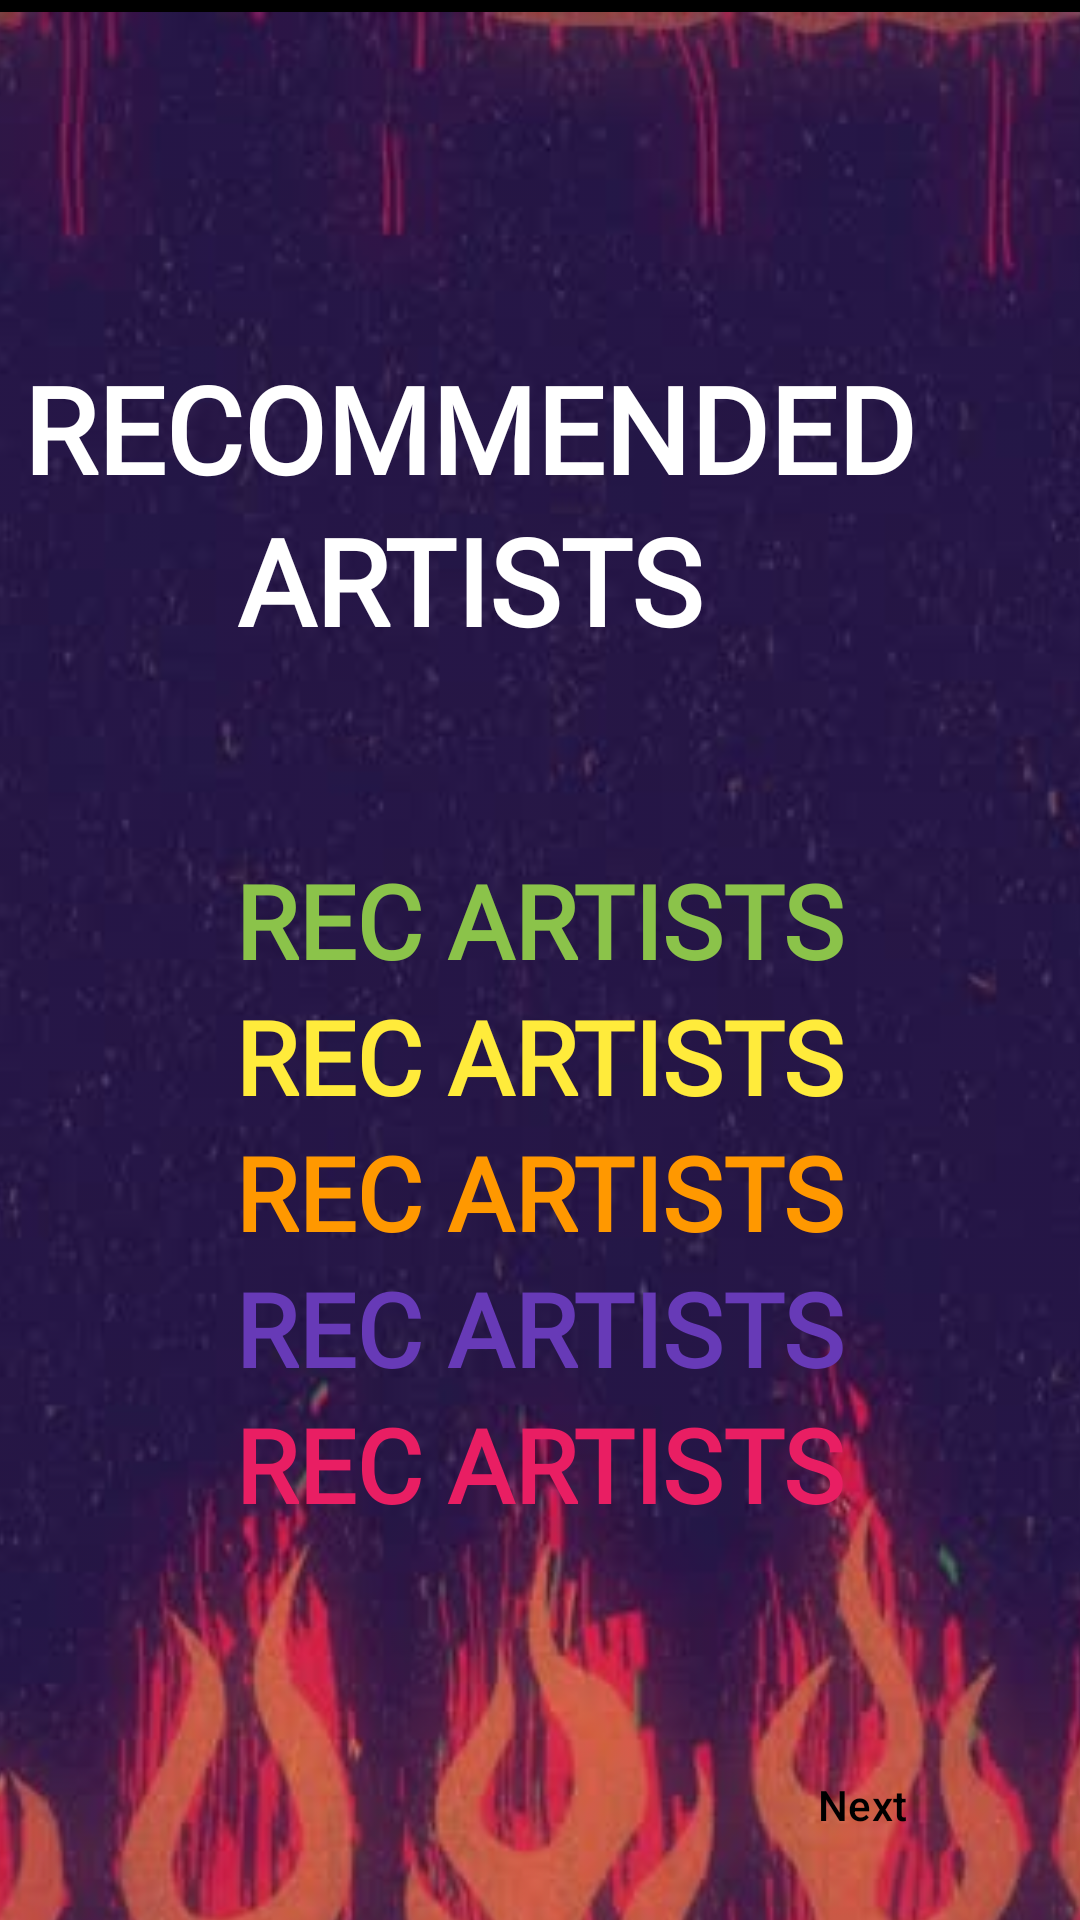

Here is an Android app screen rendered from its layout file. Give the layout XML and the strings, colors and styles it references.
<!-- AndroidManifest.xml: application theme Theme.Spotify_Wrapped -->
<!-- res/layout/fragment_rec_artists.xml -->
<?xml version="1.0" encoding="utf-8"?>
<androidx.constraintlayout.widget.ConstraintLayout xmlns:android="http://schemas.android.com/apk/res/android"
    xmlns:app="http://schemas.android.com/apk/res-auto"
    xmlns:tools="http://schemas.android.com/tools"
    android:layout_width="match_parent"
    android:layout_height="match_parent"
    android:alpha="1"
    android:background="@color/black"
    tools:context=".RecArtistsFragment">


    <ImageView
        android:id="@+id/imageView"
        android:layout_width="413dp"
        android:layout_height="743dp"
        android:layout_marginTop="4dp"
        android:alpha="0.9"

        android:scaleType="centerCrop"
        android:src="@drawable/recartistsbg"
        app:layout_constraintEnd_toEndOf="parent"
        app:layout_constraintHorizontal_bias="0.0"
        app:layout_constraintStart_toStartOf="parent"
        app:layout_constraintTop_toTopOf="parent" />

    <TextView
        android:id="@+id/recArtists"
        android:layout_width="392dp"
        android:layout_height="181dp"
        android:layout_marginStart="8dp"
        android:layout_marginTop="112dp"
        android:layout_marginEnd="8dp"
        android:alpha="1"
        android:fontFamily="@font/oxanium_bold"
        android:lineSpacingExtra="4dp"
        android:text="RECOMMENDED ARTISTS"
        android:textAlignment="center"
        android:textAllCaps="false"
        android:textColor="@color/white"
        android:textSize="40sp"
        android:textStyle="bold"
        app:layout_constraintEnd_toEndOf="parent"
        app:layout_constraintHorizontal_bias="1.0"
        app:layout_constraintStart_toStartOf="parent"
        app:layout_constraintTop_toTopOf="@+id/imageView" />

    <TextView
        android:id="@+id/recArtist1"
        android:layout_width="308dp"
        android:layout_height="wrap_content"
        android:layout_marginStart="8dp"
        android:layout_marginTop="280dp"
        android:layout_marginEnd="8dp"
        android:alpha="1"
        android:fontFamily="@font/oxanium_bold"
        android:lineSpacingExtra="4dp"
        android:text="REC ARTISTS"
        android:textAlignment="center"
        android:textAllCaps="false"
        android:textColor="#8BC34A"
        android:textSize="34sp"
        android:textStyle="bold"
        app:layout_constraintEnd_toEndOf="parent"
        app:layout_constraintHorizontal_bias="0.494"
        app:layout_constraintStart_toStartOf="parent"
        app:layout_constraintTop_toTopOf="@+id/imageView" />

    <TextView
        android:id="@+id/recArtist2"
        android:layout_width="308dp"
        android:layout_height="wrap_content"
        android:layout_marginStart="8dp"
        android:layout_marginEnd="8dp"
        android:alpha="1"
        android:fontFamily="@font/oxanium_bold"
        android:lineSpacingExtra="4dp"
        android:text="REC ARTISTS"
        android:textAlignment="center"
        android:textAllCaps="false"
        android:textColor="#E91E63"
        android:textSize="34sp"
        android:textStyle="bold"
        app:layout_constraintEnd_toEndOf="parent"
        app:layout_constraintHorizontal_bias="0.494"
        app:layout_constraintStart_toStartOf="parent"
        app:layout_constraintTop_toBottomOf="@+id/recArtist5" />

    <TextView
        android:id="@+id/recArtist3"
        android:layout_width="308dp"
        android:layout_height="wrap_content"
        android:layout_marginStart="8dp"
        android:layout_marginEnd="8dp"
        android:alpha="1"
        android:fontFamily="@font/oxanium_bold"
        android:lineSpacingExtra="4dp"
        android:text="REC ARTISTS"
        android:textAlignment="center"
        android:textAllCaps="false"
        android:textColor="#FFEB3B"
        android:textSize="34sp"
        android:textStyle="bold"
        app:layout_constraintEnd_toEndOf="parent"
        app:layout_constraintHorizontal_bias="0.494"
        app:layout_constraintStart_toStartOf="parent"
        app:layout_constraintTop_toBottomOf="@+id/recArtist1" />

    <TextView
        android:id="@+id/recArtist4"
        android:layout_width="308dp"
        android:layout_height="wrap_content"
        android:layout_marginStart="8dp"
        android:layout_marginEnd="8dp"
        android:alpha="1"
        android:fontFamily="@font/oxanium_bold"
        android:lineSpacingExtra="4dp"
        android:text="REC ARTISTS"
        android:textAlignment="center"
        android:textAllCaps="false"
        android:textColor="#FF9800"
        android:textSize="34sp"
        android:textStyle="bold"
        app:layout_constraintEnd_toEndOf="parent"
        app:layout_constraintHorizontal_bias="0.494"
        app:layout_constraintStart_toStartOf="parent"
        app:layout_constraintTop_toBottomOf="@+id/recArtist3" />

    <TextView
        android:id="@+id/recArtist5"
        android:layout_width="308dp"
        android:layout_height="wrap_content"
        android:layout_marginStart="8dp"
        android:layout_marginEnd="8dp"
        android:alpha="1"
        android:fontFamily="@font/oxanium_bold"
        android:lineSpacingExtra="4dp"
        android:text="REC ARTISTS"
        android:textAlignment="center"
        android:textAllCaps="false"
        android:textColor="#673AB7"
        android:textSize="34sp"
        android:textStyle="bold"
        app:layout_constraintEnd_toEndOf="parent"
        app:layout_constraintHorizontal_bias="0.494"
        app:layout_constraintStart_toStartOf="parent"
        app:layout_constraintTop_toBottomOf="@+id/recArtist4" />

    <Button
        android:id="@+id/button2"
        android:layout_width="wrap_content"
        android:layout_height="wrap_content"
        android:backgroundTint="@color/white"
        android:text="Next"
        android:textColor="@color/black"
        app:layout_constraintBottom_toBottomOf="parent"
        app:layout_constraintEnd_toEndOf="parent"
        app:layout_constraintHorizontal_bias="0.894"
        app:layout_constraintStart_toStartOf="parent"
        app:layout_constraintTop_toTopOf="parent"
        app:layout_constraintVertical_bias="0.976" />


</androidx.constraintlayout.widget.ConstraintLayout>
<!-- resources referenced by this layout -->
<resources>
  <color name="black">#FF000000</color>
  <color name="white">#FFFFFFFF</color>
  <!-- drawable recartistsbg: jpg bitmap (drawable, 21830 bytes) -->
  <style name="Theme.Spotify_Wrapped" parent="Theme.Material3.DayNight.NoActionBar">
          <item name="colorPrimary">@color/colorPrimary</item>
          <item name="colorPrimaryContainer">@color/colorPrimaryContainer</item>
          <item name="colorSecondary">@color/colorSecondary</item>
          <item name="colorSecondaryContainer">@color/colorSecondaryContainer</item>
          <item name="android:colorBackground">@color/colorBackground</item>
          <item name="colorSurface">@color/colorSurface</item>
          <item name="colorOnPrimary">@color/white</item>
          <item name="colorOnSecondary">@color/white</item>
          <item name="colorError">@color/white</item>
          <item name="colorOnError">@color/white</item>
          <item name="android:statusBarColor">@color/colorPrimaryDark</item>
          <item name="android:navigationBarColor">@color/colorPrimary</item>
          <item name="android:windowLightStatusBar">true</item>
          <item name="buttonStyle">@style/ButtonStyle.SpotifyWrapped</item>
          <item name="textAppearanceHeadline1">@style/TextAppearance.SpotifyWrapped.Headline</item>
      </style>
  <color name="colorPrimary">#1DB954</color>
  <color name="colorPrimaryContainer">#1C8738</color>
  <color name="colorSecondary">#FFFFFF</color>
  <color name="colorSecondaryContainer">#B3FFC107</color>
  <color name="colorBackground">#121212</color>
  <color name="colorSurface">#1E1E1E</color>
  <color name="colorPrimaryDark">#1C8738</color>
  <style name="ButtonStyle.SpotifyWrapped" parent="Widget.Material3.Button">
          <item name="backgroundTint">@color/colorAccent</item>
          <item name="android:textColor">@color/white</item>
      </style>
  <style name="TextAppearance.SpotifyWrapped.Headline" parent="TextAppearance.Material3.HeadlineMedium">
          <item name="android:textColor">@color/white</item>
          <item name="android:fontFamily">@font/font</item>
      </style>
  <color name="colorAccent">#03DAC5</color>
</resources>
